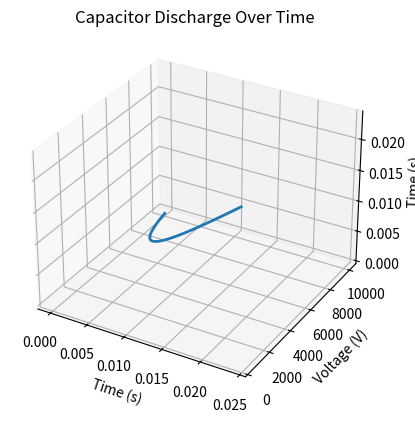

Write the Python code that produced this figure.
import numpy as np
import matplotlib.pyplot as plt
from mpl_toolkits.mplot3d import Axes3D

# Given values
C = 8.00e-6  # Capacitance (F)
R = 1.00e3   # Resistance (Ω)
V_initial = 10.0e3  # Initial voltage (V)
V_final = 5.00e2    # Final voltage (V)

# Part (a) - Calculate the time constant (τ)
tau = R * C

# Part (b) - Calculate the time it takes to decline to V_final
t = -tau * np.log(V_final / V_initial)

# Create a 3D visualization of the exponential decay
t_values = np.linspace(0, 3 * tau, 1000)  # Time values
V_values = V_initial * np.exp(-t_values / tau)  # Voltage values

fig = plt.figure()
ax = fig.add_subplot(111, projection='3d')
ax.plot(t_values, V_values, t_values, lw=2)
ax.set_xlabel('Time (s)')
ax.set_ylabel('Voltage (V)')
ax.set_zlabel('Time (s)')
ax.set_title('Capacitor Discharge Over Time')
plt.show()

# Print results
print(f"(a) Time Constant (τ): {tau:.4f} seconds")
print(f"(b) Time to Decline to {V_final} V: {t:.4f} seconds")
